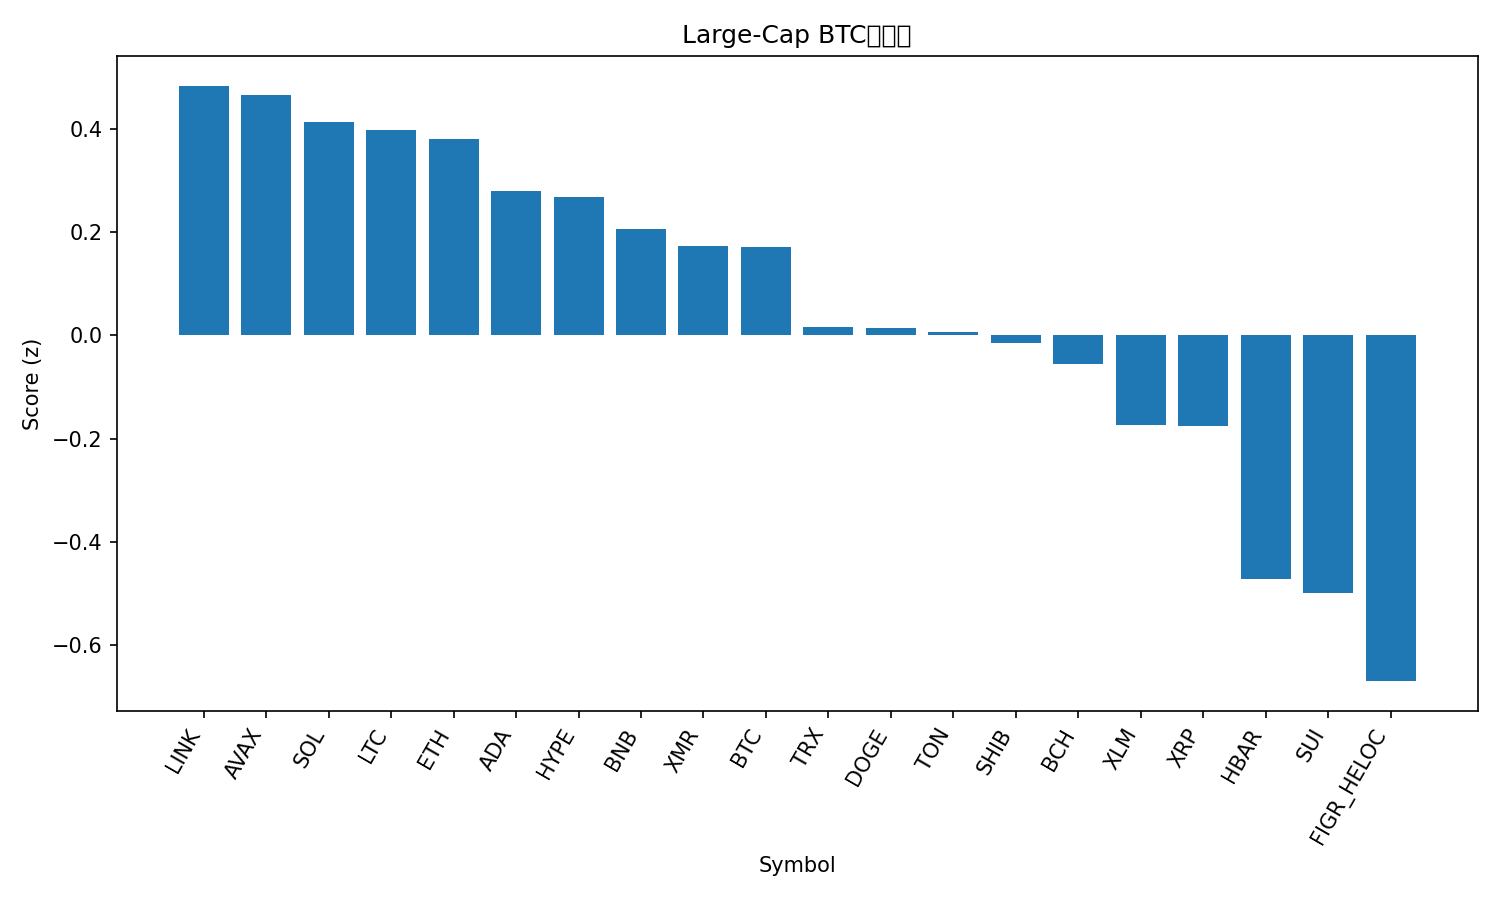

The table this chart was drawn from, first rows:
rank, name, symbol, price_btc, price_usd, pct_1h_btc, pct_24h_btc, pct_7d_btc, market_cap_rank, market_cap_usd, volume_usd, score
1, Chainlink, LINK, 0.000156, 17.18, 0.2275, -0.1973, -2.152, 16, 11958931924, 373158407, 0.4836
2, Avalanche, AVAX, 0.00017, 18.71, -0.03354, 1.975, -2.386, 28, 7982949998, 267656307, 0.4661
3, Solana, SOL, 0.001687, 185.8, 0.206, -0.3727, -2.182, 6, 102588890201, 2617739513, 0.4125
4, Litecoin, LTC, 0.0009066, 99.8, -0.3347, 3.839, 4.64, 30, 7626140597, 668980374, 0.3976
5, Ethereum, ETH, 0.03528, 3884, 0.02989, 0.726, -0.1345, 2, 468755410974, 12148157522, 0.3811
6, Cardano, ADA, 5.55e-06, 0.6104, 0.1014, 0.1318, -4.866, 11, 22319165601, 449435421, 0.2804
7, Hyperliquid, HYPE, 0.0003907, 43.02, 0.3165, -1.987, -0.9568, 17, 11649205572, 349013876, 0.2679
8, BNB, BNB, 0.009904, 1090, 0.02859, 0.2166, -1.339, 5, 150127730843, 939178671, 0.207
9, Monero, XMR, 0.003105, 341.9, -0.2563, 2.264, 3.18, 33, 6302207509, 147302460, 0.1735
10, Bitcoin, BTC, 1.0, 110092, 0.0, 0.0, 0.0, 1, 2194611517800, 24014960225, 0.1717
11, TRON, TRX, 2.69e-06, 0.2959, -0.0735, 0.1255, 0.8378, 10, 28006904465, 367993001, 0.0156
12, Dogecoin, DOGE, 1.69e-06, 0.1864, -0.03413, 0.01606, -3.352, 9, 28242977533, 744829988, 0.01463
13, Toncoin, TON, 2.104e-05, 2.32, -0.1938, 0.6233, 9.505, 35, 5834614295, 160024091, 0.006384
14, Shiba Inu, SHIB, 9.1912e-11, 1.012e-05, -0.1879, 0.9442, 1.343, 34, 5960613007, 100443413, -0.01512
15, Bitcoin Cash, BCH, 0.005009, 551.4, -0.3191, 1.422, 9.429, 18, 10993836319, 235693348, -0.05565
16, Stellar, XLM, 2.76e-06, 0.3041, -0.1327, 0.1193, -4.869, 20, 9741510888, 105550311, -0.174
17, XRP, XRP, 2.278e-05, 2.51, -0.1216, -0.1492, -2.512, 4, 150706599331, 1675366512, -0.1756
18, Hedera, HBAR, 1.77e-06, 0.1954, -0.001228, -3.471, 15.07, 27, 8298474582, 246717160, -0.4712
19, Sui, SUI, 2.14e-05, 2.36, -0.2406, -0.4068, -4.957, 25, 8670113597, 477184248, -0.4992
20, Figure Heloc, FIGR_HELOC, 9.24e-06, 1.017, -0.1255, -2.596, 2.957, 15, 13617887337, 529123, -0.67
21, Zcash, ZEC, 0.003813, 419.9, -0.9812, -0.7083, 50.31, 32, 6860227265, 1071036099, -1.279
